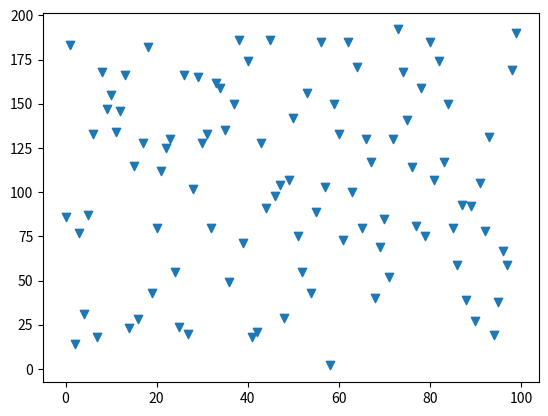

Recreate this plot in Python.
import numpy as np
import matplotlib.pyplot as plt

x = np.linspace(0, 99, 100)
y = np.random.randint(0, 200, 100)

print("linspace:", x)
print("random numbers", y)

# a) Create a scatter plot
plt.scatter(x, y, marker = "v")
plt.show()